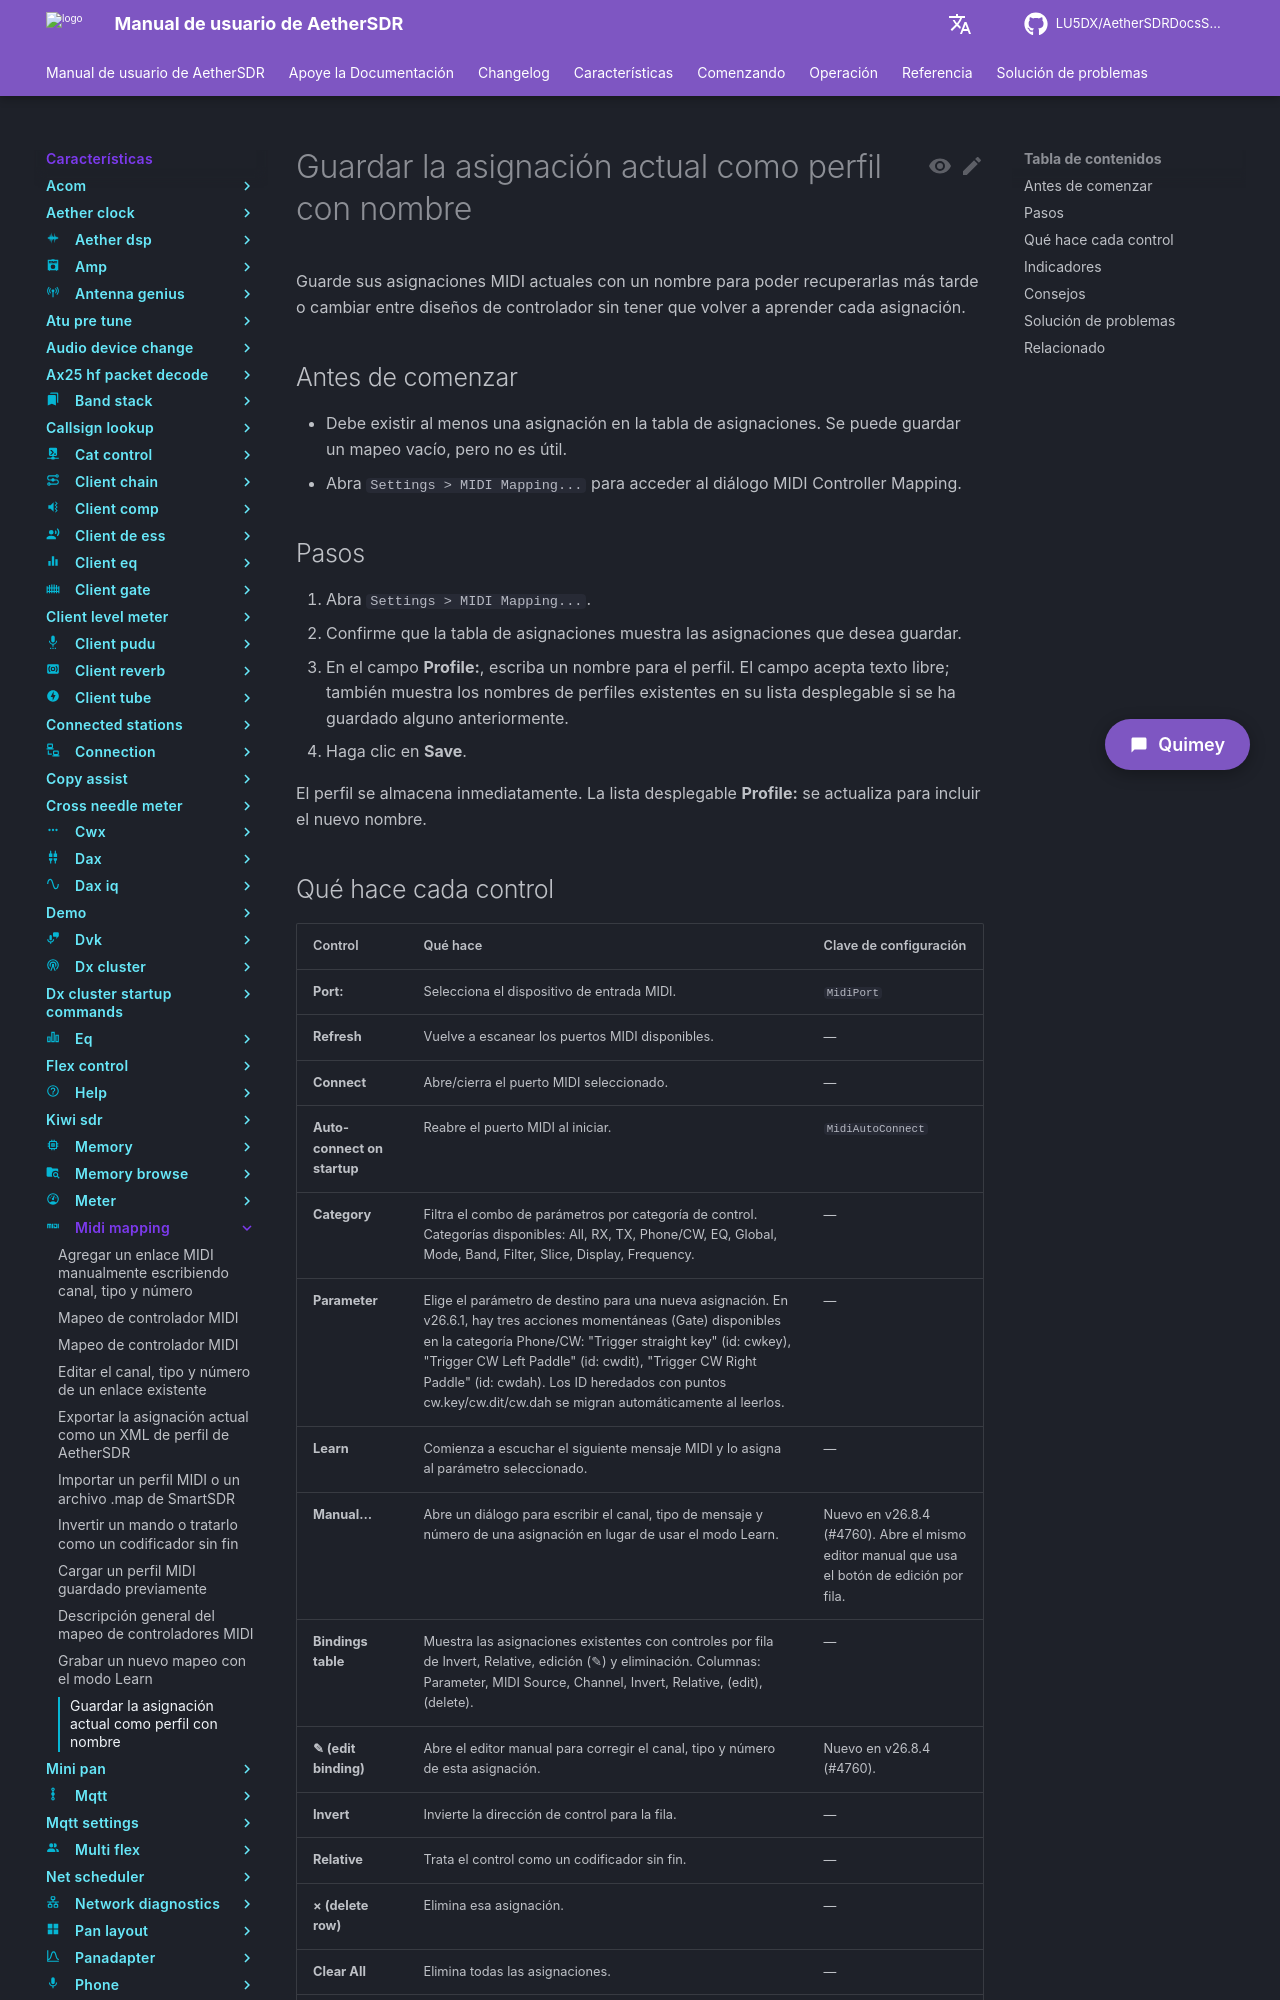

repository: LU5DX/AetherSDRDocsSpanish · page: 26.8.4/features/midi-mapping/save-the-current-mapping-as-a-named-profile/index.html · generator: mkdocs

# Guardar la asignación actual como perfil con nombre

Guarde sus asignaciones MIDI actuales con un nombre para poder recuperarlas más tarde o cambiar entre diseños de controlador sin tener que volver a aprender cada asignación.

## Antes de comenzar

- Debe existir al menos una asignación en la tabla de asignaciones. Se puede guardar un mapeo vacío, pero no es útil.
- Abra `Settings > MIDI Mapping...` para acceder al diálogo MIDI Controller Mapping.

## Pasos

1. Abra `Settings > MIDI Mapping...`.
2. Confirme que la tabla de asignaciones muestra las asignaciones que desea guardar.
3. En el campo **Profile:**, escriba un nombre para el perfil. El campo acepta texto libre; también muestra los nombres de perfiles existentes en su lista desplegable si se ha guardado alguno anteriormente.
4. Haga clic en **Save**.

El perfil se almacena inmediatamente. La lista desplegable **Profile:** se actualiza para incluir el nuevo nombre.
